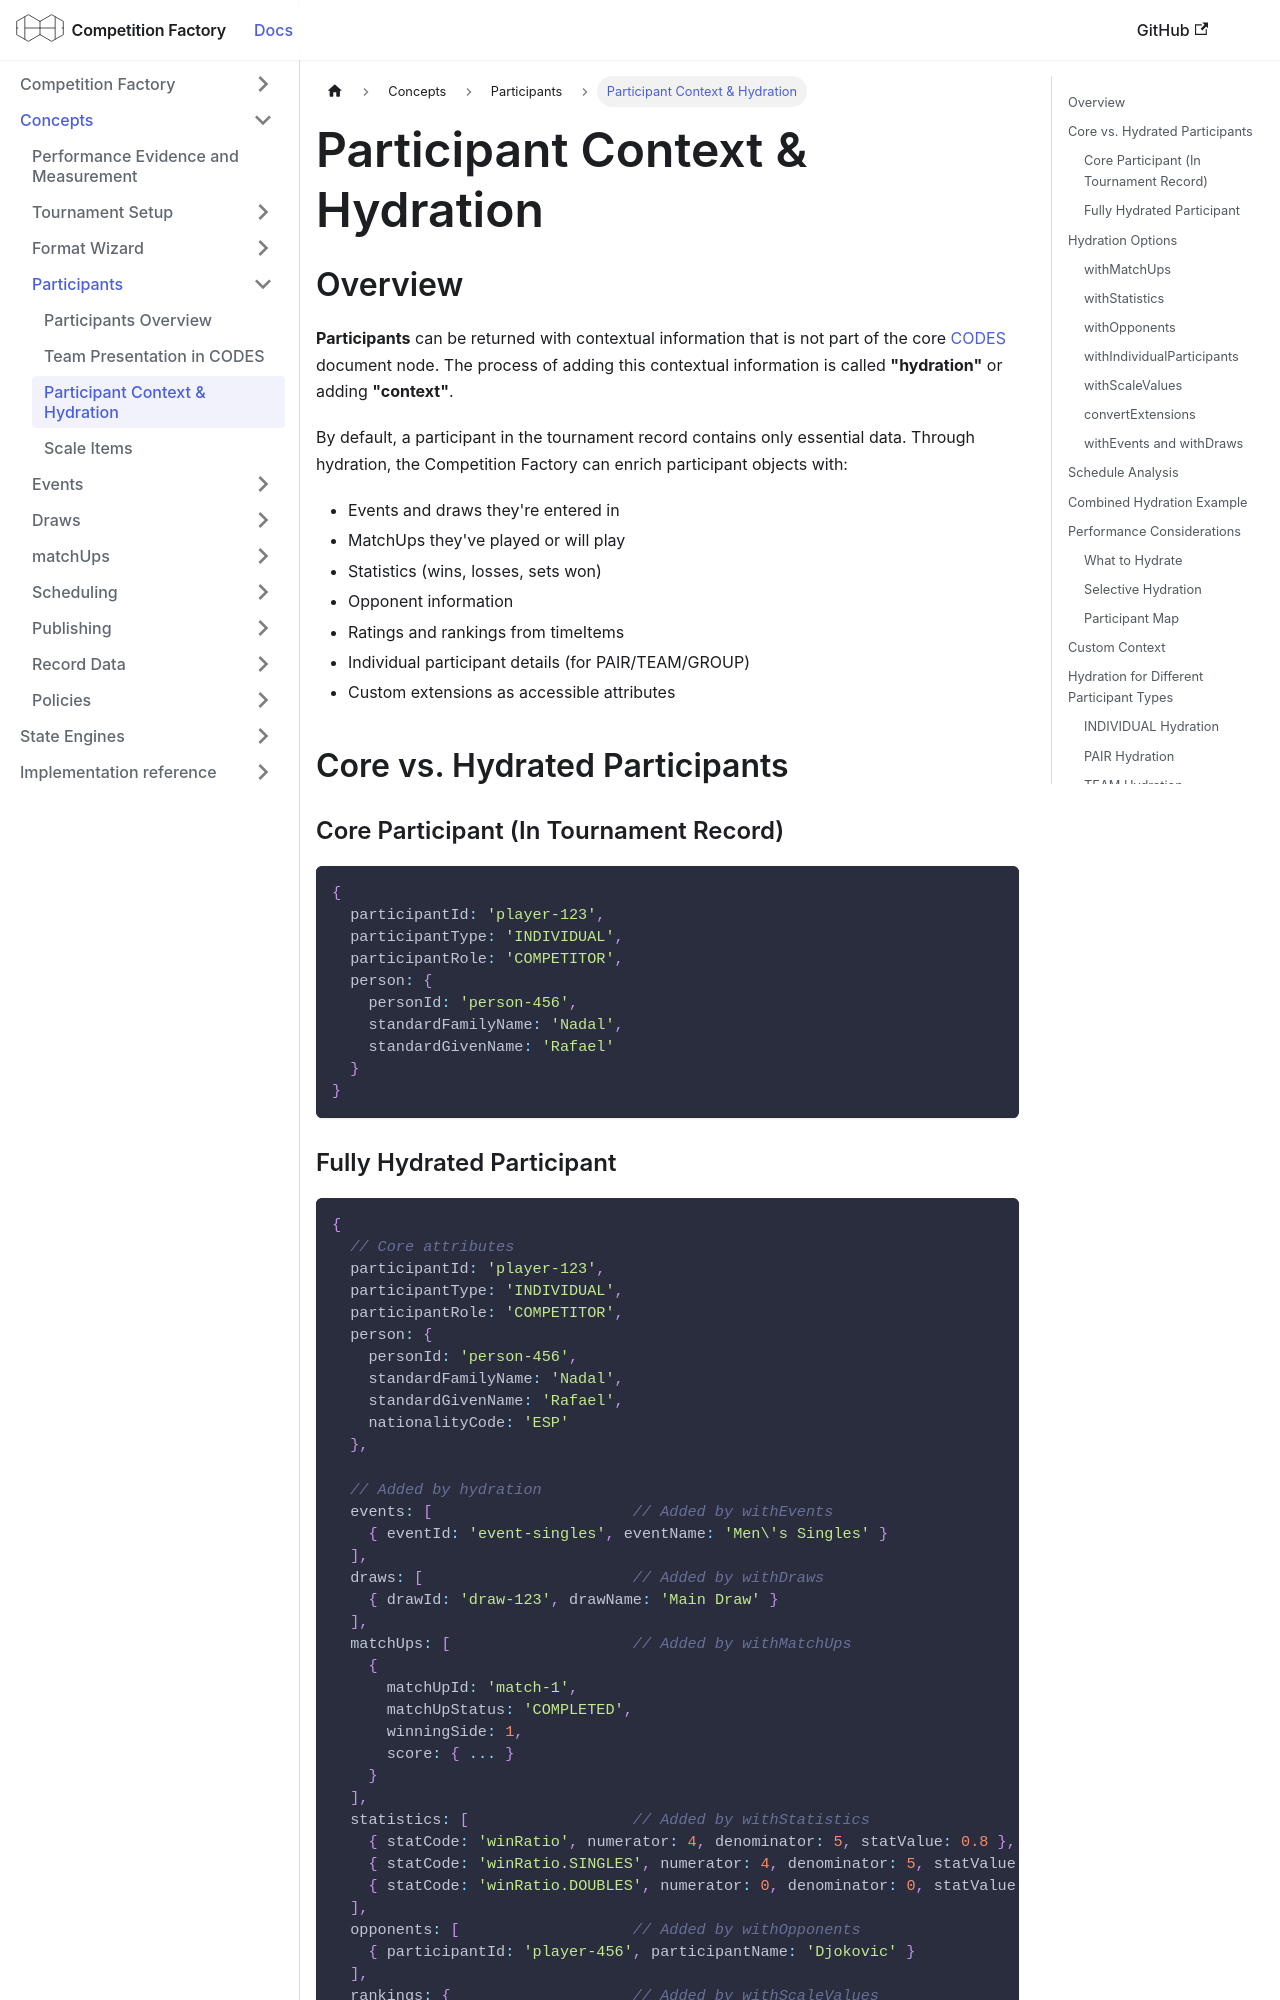

repository: CourtHive/competition-factory · page: docs/concepts/participant-context/index.html · generator: docusaurus

---
title: Participant Context & Hydration
---

## Overview

**Participants** can be returned with contextual information that is not part of the core [CODES](/docs/data-standards#codes) document node. The process of adding this contextual information is called **"hydration"** or adding **"context"**.

By default, a participant in the tournament record contains only essential data. Through hydration, the Competition Factory can enrich participant objects with:

- Events and draws they're entered in
- MatchUps they've played or will play
- Statistics (wins, losses, sets won)
- Opponent information
- Ratings and rankings from timeItems
- Individual participant details (for PAIR/TEAM/GROUP)
- Custom extensions as accessible attributes

## Core vs. Hydrated Participants

### Core Participant (In Tournament Record)

```js
{
  participantId: 'player-123',
  participantType: 'INDIVIDUAL',
  participantRole: 'COMPETITOR',
  person: {
    personId: 'person-456',
    standardFamilyName: 'Nadal',
    standardGivenName: 'Rafael'
  }
}
```
